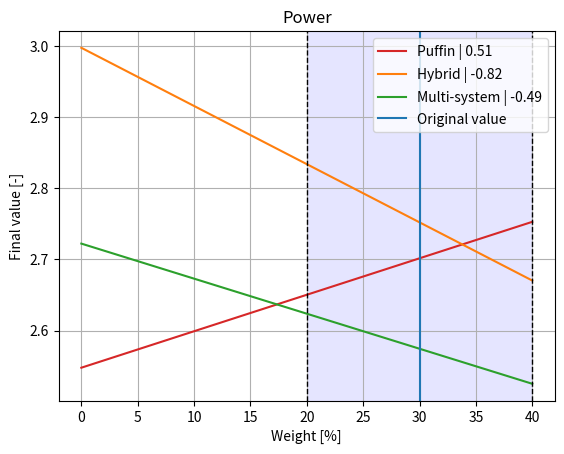
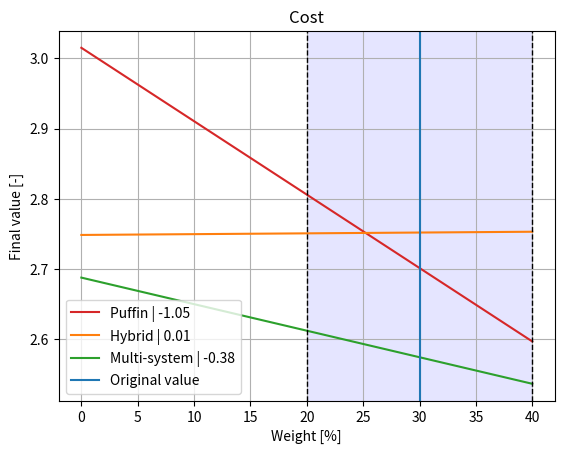
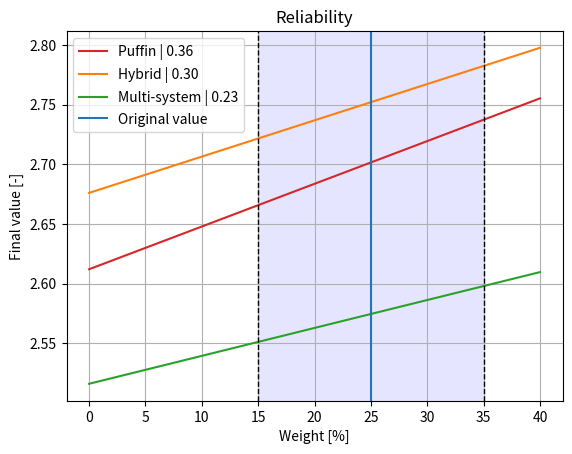
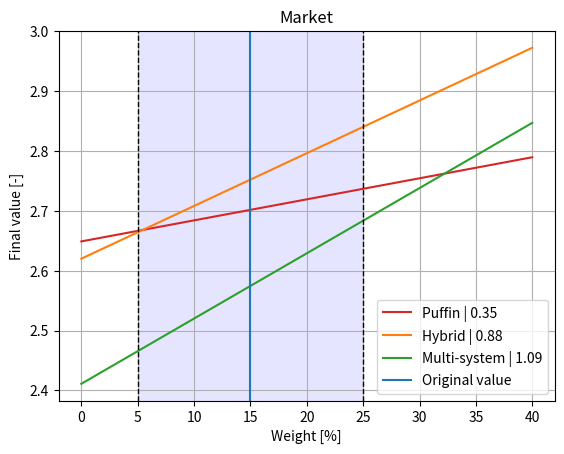

Here is the Python script that generated these plots, in order:
import matplotlib.pyplot as plt
import numpy as np
import copy
import math


def trade(x, w_t):
    return np.average(x, weights=w_t)


def generate_latex_table(row_titles, col_titles, values, weights):
    row_titles = [str(i) for i in row_titles]
    col_titles = [str(i) for i in col_titles]
    formatted_grades = []
    total = []
    for i in range(len(values)):
        total.append(trade(values[i], weights))
        vals = []
        for j in range(len(values[i])):
            if int(math.floor(values[i][j])) == 1:
                vals.append('\cellone{'+str(values[i][j])+'}')
            elif int(math.floor(values[i][j])) == 2:
                vals.append('\celltwo{'+str(values[i][j])+'}')
            elif int(math.floor(values[i][j])) == 3:
                vals.append('\cellthree{'+str(values[i][j])+'}')
            elif int(math.floor(values[i][j])) == 4:
                vals.append('\cellfour{'+str(values[i][j])+'}')
            elif int(math.floor(values[i][j])) == 5:
                vals.append('\cellfive{'+str(values[i][j])+'}')
        formatted_grades.append(vals)
    num_rows = len(row_titles)
    tot_width = 12.25
    width = [12.25 * weights[i] / 100 for i in range(len(weights))]
    width = ["{" + str(width[i]) + "cm}" for i in range(len(width))]
    width = [f"p{width[i]}|" for i in range(len(width))]
    # Begin LaTeX table
    latex_table = "\\begin{table}[H]" + "\n" + "\centering" + "\n" + "\caption{Fill in caption}" + "\n" + \
                  "\label{tab:label}" + "\n" + "\\resizebox{\\textwidth}{!}{\n"
    latex_table += "\\begin{tabular}{|l|" + ''.join(width) + "p{1.5cm}|}\\\ \hline\n"
    # Column titles
    latex_table += "Concepts & " + " & ".join(col_titles) + " & \\textbf{Total}" + "\\\ \hline\n"

    # Rows with values
    for i in range(num_rows):
        latex_table += row_titles[i] + " & " + " & ".join(formatted_grades[i]) + f"{total[i]}" + "\\\ \hline\n"

    # End LaTeX table
    latex_table += "\end{tabular}\n" + "}\n" + "\end{table}"
    return latex_table





def sens(v_puff, v_hyb, v_ms, w):
    w = [w[i] / 100 for i in range(len(w))]
    res_1, res_2, res_3 = [], [], []
    for i in range(len(w)):
        weights = copy.deepcopy(w)
        w_init = 0.4
        sub_1, sub_2, sub_3 = [], [], []

        while w_init >= 0:  # Iteration over weights & calculating final trade value for each weight
            for j in range(len(w)):
                weights[j] = w[j] / (1 - w[i]) * (1 - w_init)
            weights[i] = w_init
            res_hyb = trade(v_hyb, weights)
            res_puff = trade(v_puff, weights)
            res_ms = trade(v_ms, weights)
            sub_1.append(res_hyb)
            sub_2.append(res_puff)
            sub_3.append(res_ms)
            w_init -= 0.05
            w_init = round(w_init, 4)  # remove float innacuracies
        res_1.append(sub_1)
        res_2.append(sub_2)
        res_3.append(sub_3)
        results = [res_1, res_2, res_3]
    return results


criteria = ['Power', 'Cost', 'Reliability', 'Market']
weights = [30, 30, 25, 15]
systems = ['Puffin', 'Hybrid', 'Multi-system']
grades = [[3.06, 1.97, 2.97, 3], [2.18, 2.76, 2.98, 3.5], [2.23, 2.31, 2.75, 3.5]]
tab = generate_latex_table(systems, criteria, grades, weights)  # generate latex code for table
print(tab)
v_hyb = grades[1]
v_puff = grades[0]
v_ms = grades[2]

results = sens(v_hyb, v_puff, v_ms, weights)  # generate results of sensitivity analysis

colors = ['tab:red', 'tab:orange', 'tab:green', 'tab:blue', 'tab:purple']
for i in range(len(criteria)):
    fig = plt.figure()
    for j in range(3):
        values = results[j][i]
        values.reverse()
        slope = (values[-1] - values[0]) / 40
        plt.plot(np.arange(0, 45, 5), values, color=colors[j], label=systems[j]+f' | {(slope * 100):2.2f}')
        # plt.vlines(0, values[-1] - (slope * 10), values[-1], color='black', linestyles='-', linewidth=1)
        # plt.hlines(values[-1] - (slope * 10), 0, 10, color='black', linestyles='-', linewidth=1)  # slope lines
    plt.title(label=criteria[i])
    plt.axvline(weights[i], label='Original value')
    plt.axvline((weights[i] + 10), color='black', linestyle='--', linewidth=1)
    plt.axvline((weights[i] - 10), color='black', linestyle='--', linewidth=1)
    plt.axvspan(weights[i] - 10, weights[i] + 10, facecolor='b', alpha=0.1)
    plt.xlabel(xlabel='Weight [%]')
    plt.ylabel(ylabel='Final value [-]')
    plt.legend()
    plt.grid()
    plt.show()
    # plt.savefig(f'{criteria[i]}_diagram.png', dpi=360)

